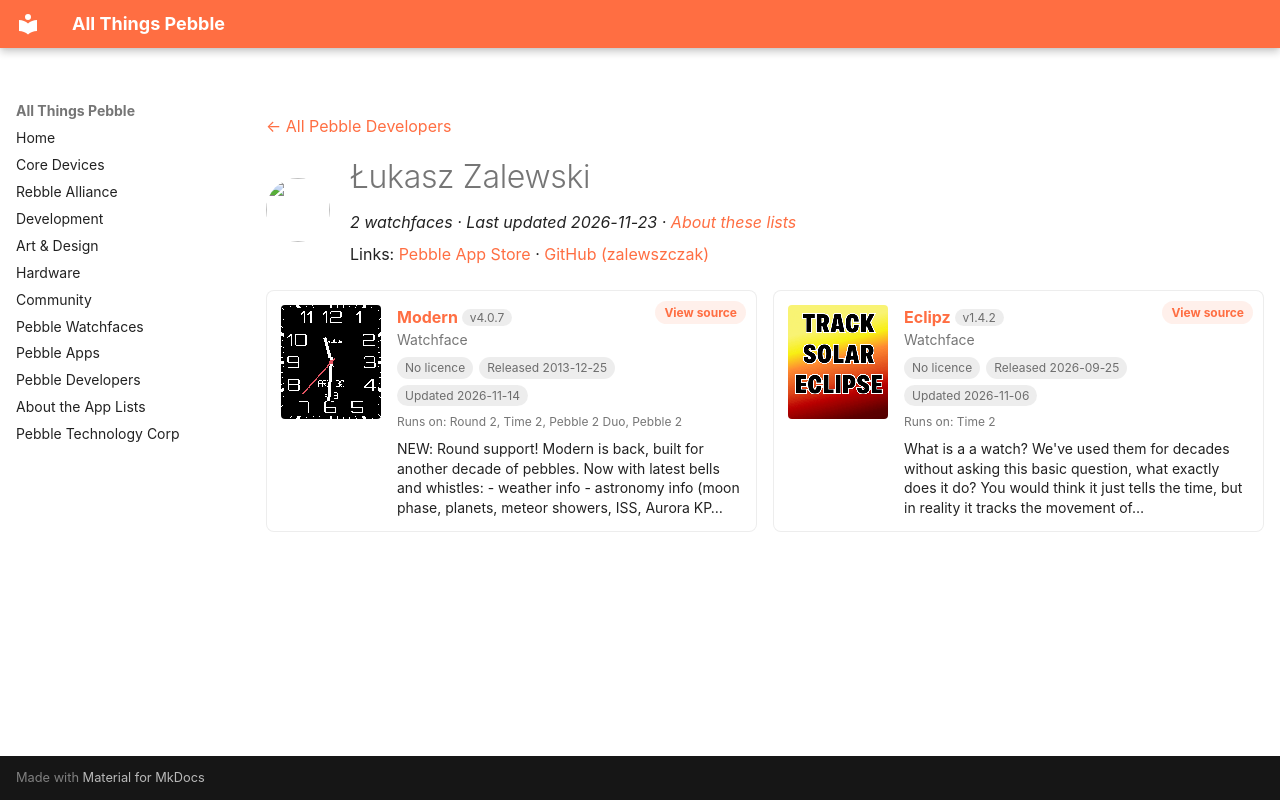

repository: saltedlolly/all-things-pebble · page: developers/ukasz-zalewski.html · generator: mkdocs

---
title: "Łukasz Zalewski"
hide:
  - toc
---

<!-- Generated by scripts/update_app_directory.py: do not edit by hand -->
[← All Pebble Developers](../developers.md)

<div class="dev-header" markdown>
<img class="dev-avatar" src="https://github.com/zalewszczak.png?size=128" alt="" width="64" height="64" loading="lazy" onerror="this.remove()">
<div class="dev-intro" markdown>

# Łukasz Zalewski

*2 watchfaces · Last updated 2026-11-23 · [About these lists](../about-app-lists.md)*

Links: [Pebble App Store](https://apps.repebble.com/apps/dev/ukasz-zalewski_5299dfb9129af7a225000093) · [GitHub (zalewszczak)](https://github.com/zalewszczak)

</div>
</div>

<div class="dev-controls" data-search-exclude hidden>
<div class="dev-filter" role="group" aria-label="Show"><button type="button" data-filter="all" aria-pressed="true">All <span>2</span></button><button type="button" data-filter="watchface" aria-pressed="false">Watchfaces <span>2</span></button><button type="button" data-filter="watchapp" aria-pressed="false" disabled>Apps <span>0</span></button></div>
<label class="dev-sort">Sort by <select><option value="updated">Recently updated</option><option value="released">Newest release</option><option value="title">A–Z</option></select></label>
</div>

<div class="app-grid dev-apps" data-search-exclude>
<div class="app-card" data-type="watchface" data-title="modern" data-released="2013-12-25" data-updated="2026-11-14">
<a class="app-shot" href="https://apps.repebble.com/52bb213af9846878c200015b" data-search-exclude><img src="../images/apps/52bb213af9846878c200015b.gif" alt="Modern" loading="lazy"></a>
<div class="app-info">
<h2 class="app-name" id="app-52bb213af9846878c200015b"><a href="https://apps.repebble.com/52bb213af9846878c200015b">Modern</a> <span class="app-version" title="Latest version" data-search-exclude>v4.0.7</span></h2>
<a class="app-source" href="https://github.com/zalewszczak/pebble-modern-watchface" title="Source code" data-search-exclude>View source</a>
<div class="app-dev">Watchface</div>
<div class="app-tags" data-search-exclude><span class="app-licence app-licence--none" title="Licence">No licence</span> <span title="First published in the app store">Released 2013-12-25</span> <span title="Latest release in the app store">Updated 2026-11-14</span></div>
<div class="app-watches" title="Supported watches" data-search-exclude>Runs on: Round 2, Time 2, Pebble 2 Duo, Pebble 2</div>
<p class="app-desc">NEW: Round support! Modern is back, built for another decade of pebbles. Now with latest bells and whistles: - weather info - astronomy info (moon phase, planets, meteor showers, ISS, Aurora KP…</p>
</div>
</div>
<div class="app-card" data-type="watchface" data-title="eclipz" data-released="2026-09-25" data-updated="2026-11-06">
<a class="app-shot" href="https://apps.repebble.com/2433a070bb7d46b9b7f84e7f" data-search-exclude><img src="../images/apps/2433a070bb7d46b9b7f84e7f.gif" alt="Eclipz" loading="lazy"></a>
<div class="app-info">
<h2 class="app-name" id="app-2433a070bb7d46b9b7f84e7f"><a href="https://apps.repebble.com/2433a070bb7d46b9b7f84e7f">Eclipz</a> <span class="app-version" title="Latest version" data-search-exclude>v1.4.2</span></h2>
<a class="app-source" href="https://github.com/zalewszczak/solar-eclipse-watch" title="Source code" data-search-exclude>View source</a>
<div class="app-dev">Watchface</div>
<div class="app-tags" data-search-exclude><span class="app-licence app-licence--none" title="Licence">No licence</span> <span title="First published in the app store">Released 2026-09-25</span> <span title="Latest release in the app store">Updated 2026-11-06</span></div>
<div class="app-watches" title="Supported watches" data-search-exclude>Runs on: Time 2</div>
<p class="app-desc">What is a a watch? We&#x27;ve used them for decades without asking this basic question, what exactly does it do? You would think it just tells the time, but in reality it tracks the movement of…</p>
</div>
</div>
</div>
